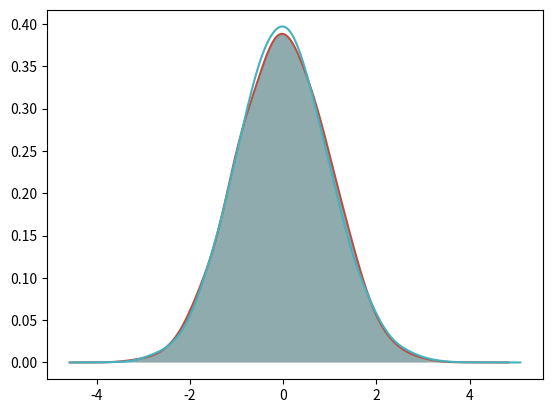
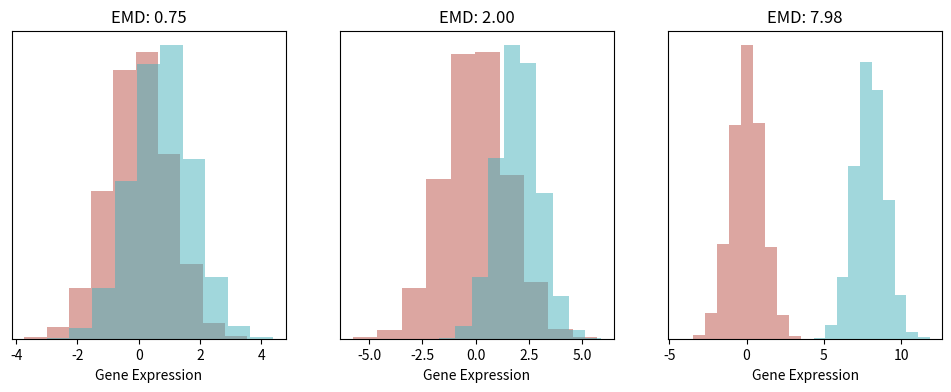

These charts were generated, in order, by the following Python code: (Note: this script raises an exception after producing the figures.)
# %%
import pandas as pd
import numpy as np
import matplotlib.pyplot as plt
import seaborn as sns

from scipy.stats import wasserstein_distance, gaussian_kde
# %%
colors = ['#BB4E44', '#44B1BB', '#76BB44', '#8944BB']
fullPalette = list(colors + sns.color_palette("tab10"))
sns.set_palette(sns.color_palette(fullPalette))
# %%
def makeKDE(vals):
    density = gaussian_kde(vals)
    xPoints = np.linspace(min(vals)-1, max(vals) + 1, 5000)
    density.covariance_factor = lambda : .25
    density._compute_covariance()
    return xPoints, density(xPoints)

x1 = np.random.normal(0, 1, 10000)
x, y = makeKDE(x1)

plt.plot(x,y)
plt.fill_between(x, y, alpha = 0.5)
# %%
x1 = np.random.normal(0, 1, 10000)
x2 = np.random.normal(3, 1, 10000)
EMD = wasserstein_distance(x1, x2)

x1, y1 = makeKDE(x1)

x2, y2 = makeKDE(x1)

plt.plot(x1,y1)
plt.fill_between(x, y, alpha = 0.5)

# %%
plt.figure(figsize = (12,4))

plt.subplot(131)
x1 = np.random.normal(0, 1, 10000)
x2 = np.random.normal(0.75, 1, 10000)
EMD = wasserstein_distance(x1, x2)


plt.hist(x1, alpha = 0.5)
plt.hist(x2, alpha = 0.5)
plt.title(f'EMD: {EMD:0.2f}')

# plt.xticks([])
plt.yticks([])
plt.xlabel('Gene Expression')

plt.subplot(132)
x1 = np.random.normal(0, 1.5, 10000)
x2 = np.random.normal(2, 1, 10000)
EMD = wasserstein_distance(x1, x2)
plt.hist(x1, alpha = 0.5)
plt.hist(x2, alpha = 0.5)
plt.title(f'EMD: {EMD:0.2f}')

# plt.xticks([])
plt.yticks([])
plt.xlabel('Gene Expression')

plt.subplot(133)
x1 = np.random.normal(0, 1, 10000)
x2 = np.random.normal(8, 1, 10000)
EMD = wasserstein_distance(x1, x2)
plt.hist(x1, alpha = 0.5)
plt.hist(x2, alpha = 0.5)
plt.title(f'EMD: {EMD:0.2f}')

# plt.xticks([])
plt.yticks([])
plt.xlabel('Gene Expression')


plt.savefig('../../figures/emdExemplar/emdExample.png', dpi = 500)
# %%
